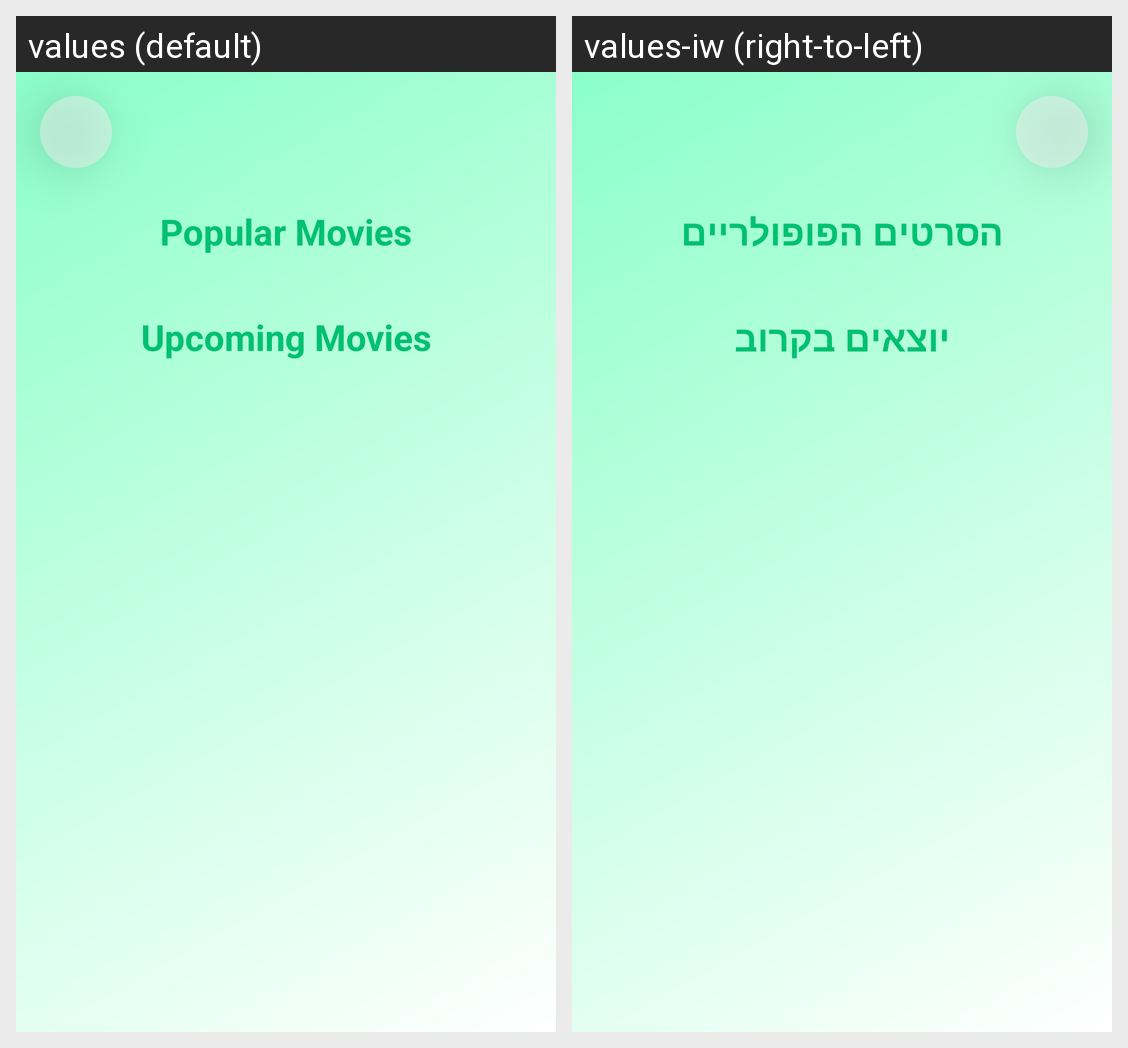

The Android screen above is rendered under two locales of the same app. Produce the string resources it draws, with the default and per-locale values.
Android screen res/layout/popular_upcoming_screen_fragment.xml rendered under 2 locales, left to right: values (default), values-iw (right-to-left). Device: Nexus 5 (rendered at 1080×1920; each locale shown at half size, 540×960, under a caption strip naming it); theme Theme.WatchMe.
Strings drawn on this screen, with the default value and each locale's value (text and hints the layout hard-codes, and strings that could not be matched under every locale, appear in the picture but are not listed):

popular_movies
  values: Popular Movies
  values-iw: הסרטים הפופולריים

upcoming_movies
  values: Upcoming Movies
  values-iw: יוצאים בקרוב
